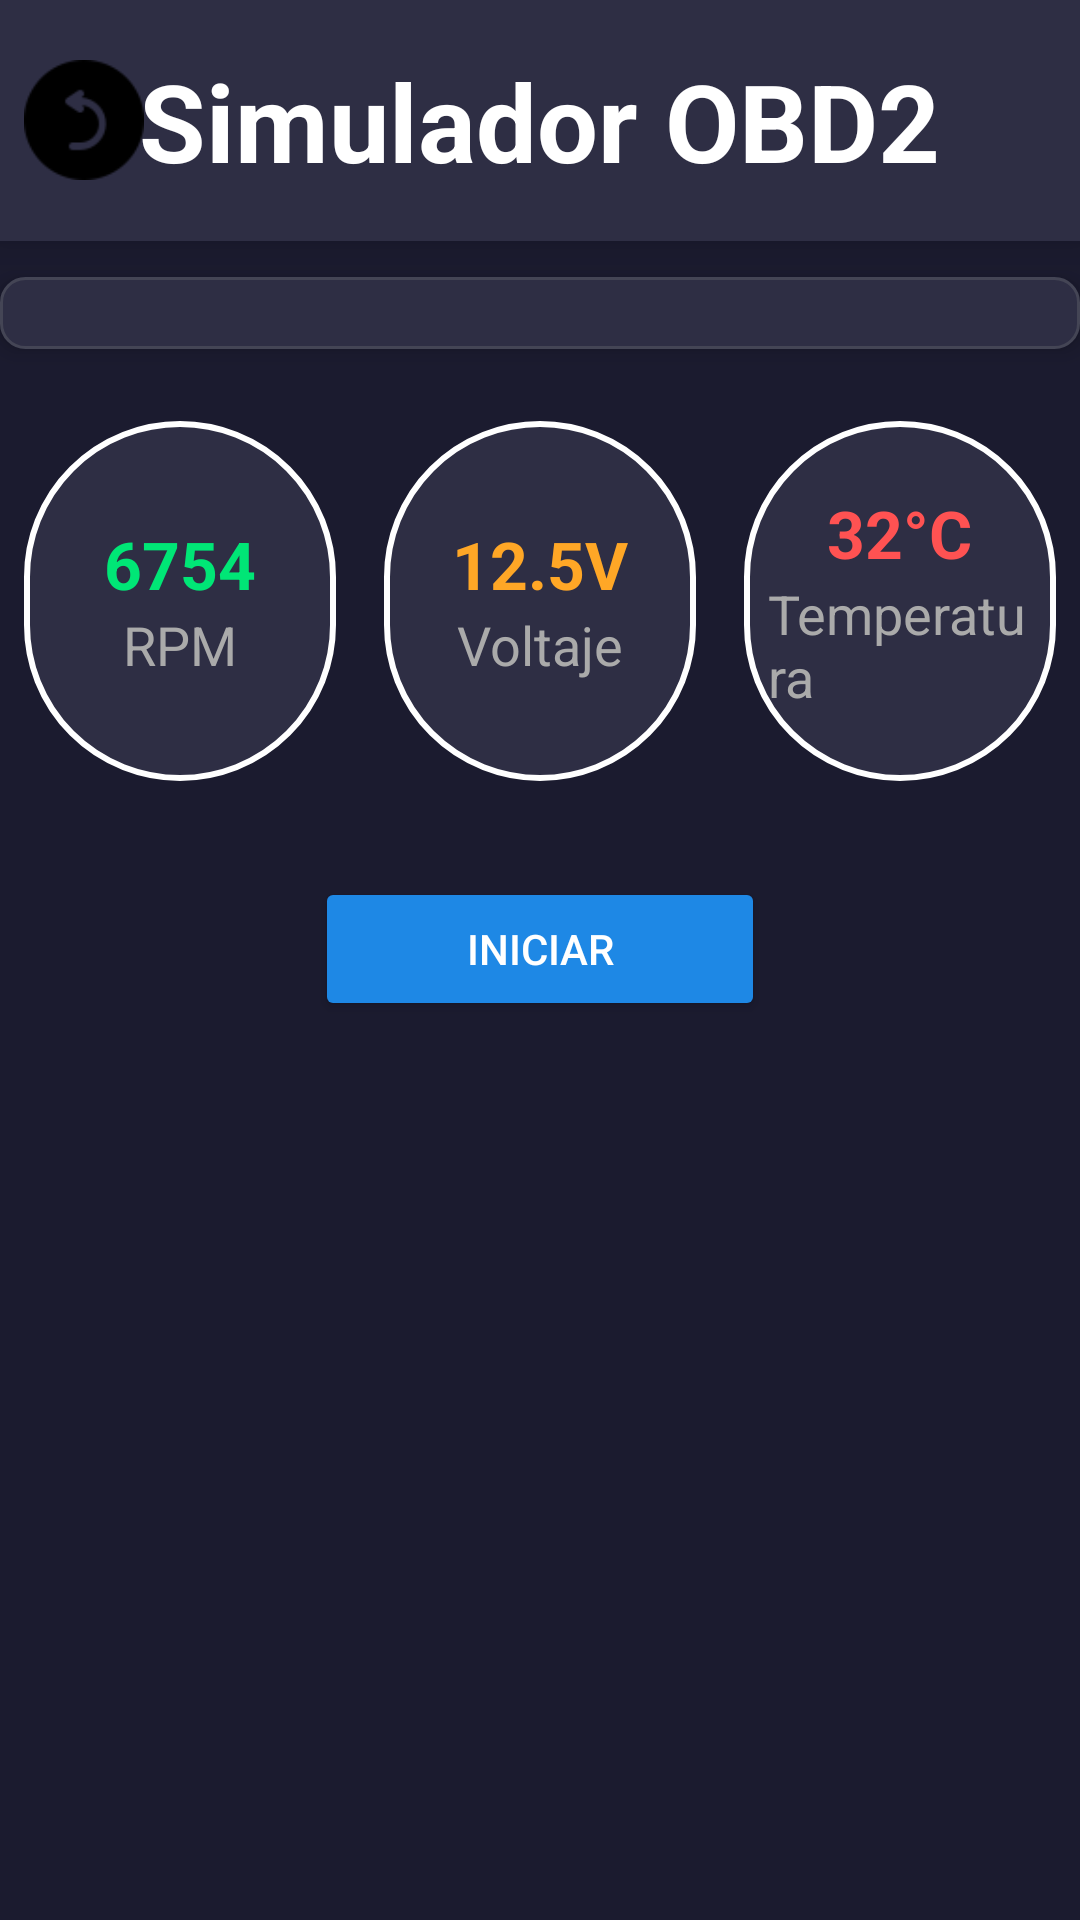

Reconstruct the res/layout file that produces this screen, plus the resources it refers to.
<!-- AndroidManifest.xml: application theme Theme.App_MantAutomoviles -->
<!-- res/layout/activity_simulador.xml -->
<LinearLayout xmlns:android="http://schemas.android.com/apk/res/android"
    android:layout_width="match_parent"
    android:layout_height="match_parent"
    android:orientation="vertical"
    android:background="#1B1B2F">

    
    <RelativeLayout
        android:id="@+id/titleContainer"
        android:layout_width="match_parent"
        android:layout_height="wrap_content"
        android:background="#2E2E44"
        android:paddingTop="16dp"
        android:paddingBottom="16dp"
        android:elevation="8dp">

        
        <ImageView
            android:id="@+id/btnBack"
            android:layout_width="40dp"
            android:layout_height="40dp"
            android:layout_alignParentStart="true"
            android:layout_centerVertical="true"
            android:layout_marginStart="8dp"
            android:src="@drawable/flecha_hacia_atras"
            android:clickable="true"
            android:focusable="true"
            android:background="?attr/selectableItemBackgroundBorderless" />

        
        <TextView
            android:id="@+id/simulador_title"
            android:layout_width="wrap_content"
            android:layout_height="wrap_content"
            android:layout_centerInParent="true"
            android:text="Simulador OBD2"
            android:textColor="#FFFFFF"
            android:textSize="36sp"
            android:textStyle="bold"
            android:gravity="center" />
    </RelativeLayout>

    
    <LinearLayout
        android:id="@+id/auto_info_container"
        android:layout_width="match_parent"
        android:layout_height="wrap_content"
        android:orientation="vertical"
        android:padding="12dp"
        android:layout_marginTop="12dp"
        android:gravity="center_horizontal"
        android:background="@drawable/card_background"
        android:elevation="4dp">
</LinearLayout>


    
    <LinearLayout
        android:id="@+id/indicators_container"
        android:layout_width="match_parent"
        android:layout_height="wrap_content"
        android:orientation="horizontal"
        android:layout_marginTop="16dp"
        android:gravity="center"
        android:weightSum="3">

        
        <LinearLayout
            android:layout_width="0dp"
            android:layout_height="120dp"
            android:layout_weight="1"
            android:orientation="vertical"
            android:gravity="center"
            android:background="@drawable/circle_background"
            android:padding="8dp"
            android:layout_margin="8dp">

            <TextView
                android:id="@+id/rpm_value"
                android:layout_width="wrap_content"
                android:layout_height="wrap_content"
                android:text="6754"
                android:textSize="22sp"
                android:textStyle="bold"
                android:textColor="#00E676" />

            <TextView
                android:layout_width="wrap_content"
                android:layout_height="wrap_content"
                android:text="RPM"
                android:textSize="18sp"
                android:textColor="#AAAAAA" />
        </LinearLayout>

        
        <LinearLayout
            android:layout_width="0dp"
            android:layout_height="120dp"
            android:layout_weight="1"
            android:orientation="vertical"
            android:gravity="center"
            android:background="@drawable/circle_background"
            android:padding="8dp"
            android:layout_margin="8dp">

            <TextView
                android:id="@+id/voltage_value"
                android:layout_width="wrap_content"
                android:layout_height="wrap_content"
                android:text="12.5V"
                android:textSize="22sp"
                android:textStyle="bold"
                android:textColor="#FFA726" />

            <TextView
                android:layout_width="wrap_content"
                android:layout_height="wrap_content"
                android:text="Voltaje"
                android:textSize="18sp"
                android:textColor="#AAAAAA" />
        </LinearLayout>

        
        <LinearLayout
            android:layout_width="0dp"
            android:layout_height="120dp"
            android:layout_weight="1"
            android:orientation="vertical"
            android:gravity="center"
            android:background="@drawable/circle_background"
            android:padding="8dp"
            android:layout_margin="8dp">

            <TextView
                android:id="@+id/temperature_value"
                android:layout_width="wrap_content"
                android:layout_height="wrap_content"
                android:text="32°C"
                android:textSize="22sp"
                android:textStyle="bold"
                android:textColor="#FF5252" />

            <TextView
                android:layout_width="wrap_content"
                android:layout_height="wrap_content"
                android:text="Temperatura"
                android:textSize="18sp"
                android:textColor="#AAAAAA" />
        </LinearLayout>
    </LinearLayout>

    
    <LinearLayout
        android:id="@+id/buttons_container"
        android:layout_width="match_parent"
        android:layout_height="wrap_content"
        android:orientation="horizontal"
        android:gravity="center"
        android:layout_marginTop="24dp">

        <Button
            android:id="@+id/start_button"
            android:layout_width="150dp"
            android:layout_height="wrap_content"
            android:text="INICIAR"
            android:textColor="#FFFFFF"
            android:backgroundTint="#1E88E5"
            android:elevation="8dp" />
    </LinearLayout>

    
    <ScrollView
        android:layout_width="match_parent"
        android:layout_height="wrap_content"
        android:layout_marginTop="16dp"
        android:fillViewport="true">

        <LinearLayout
            android:id="@+id/error_codes_container"
            android:layout_width="match_parent"
            android:layout_height="wrap_content"
            android:orientation="vertical"
            android:padding="8dp" />
    </ScrollView>
</LinearLayout>
<!-- resources referenced by this layout -->
<resources>
  <!-- drawable card_background (drawable) -->
  <shape xmlns:android="http://schemas.android.com/apk/res/android"
      android:shape="rectangle">
      
      <solid android:color="#2E2E44" />
  
      
      <corners android:radius="8dp" />
  
      
      <stroke
          android:width="1dp"
          android:color="#444555" />
  </shape>
  <!-- drawable circle_background (drawable) -->
  <shape xmlns:android="http://schemas.android.com/apk/res/android">
      <solid android:color="#2E2E44" />
      <corners android:radius="60dp" />
      <stroke android:width="2dp" android:color="#FFFFFF" />
  </shape>
  <!-- drawable flecha_hacia_atras: png bitmap (drawable, 1255 bytes) -->
  <style name="Theme.App_MantAutomoviles" parent="Base.Theme.App_MantAutomoviles" />
  <style name="Base.Theme.App_MantAutomoviles" parent="Theme.Material3.DayNight.NoActionBar">
          
          
      </style>
</resources>
